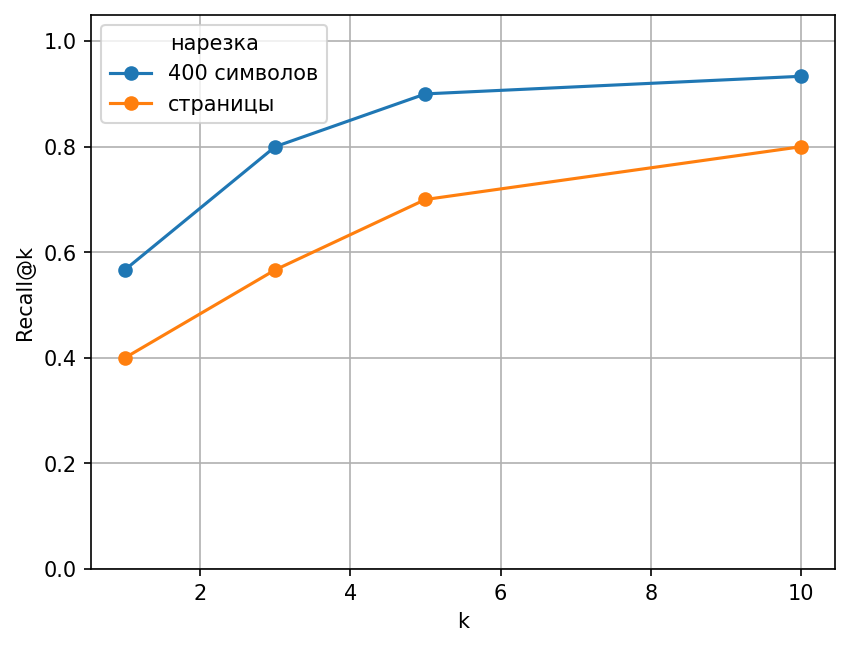

Values plotted in this chart, from the file beside it:
нарезка, k, recall
страницы, 1, 0.4
страницы, 3, 0.5667
страницы, 5, 0.7
страницы, 10, 0.8
400 символов, 1, 0.5667
400 символов, 3, 0.8
400 символов, 5, 0.9
400 символов, 10, 0.9333
